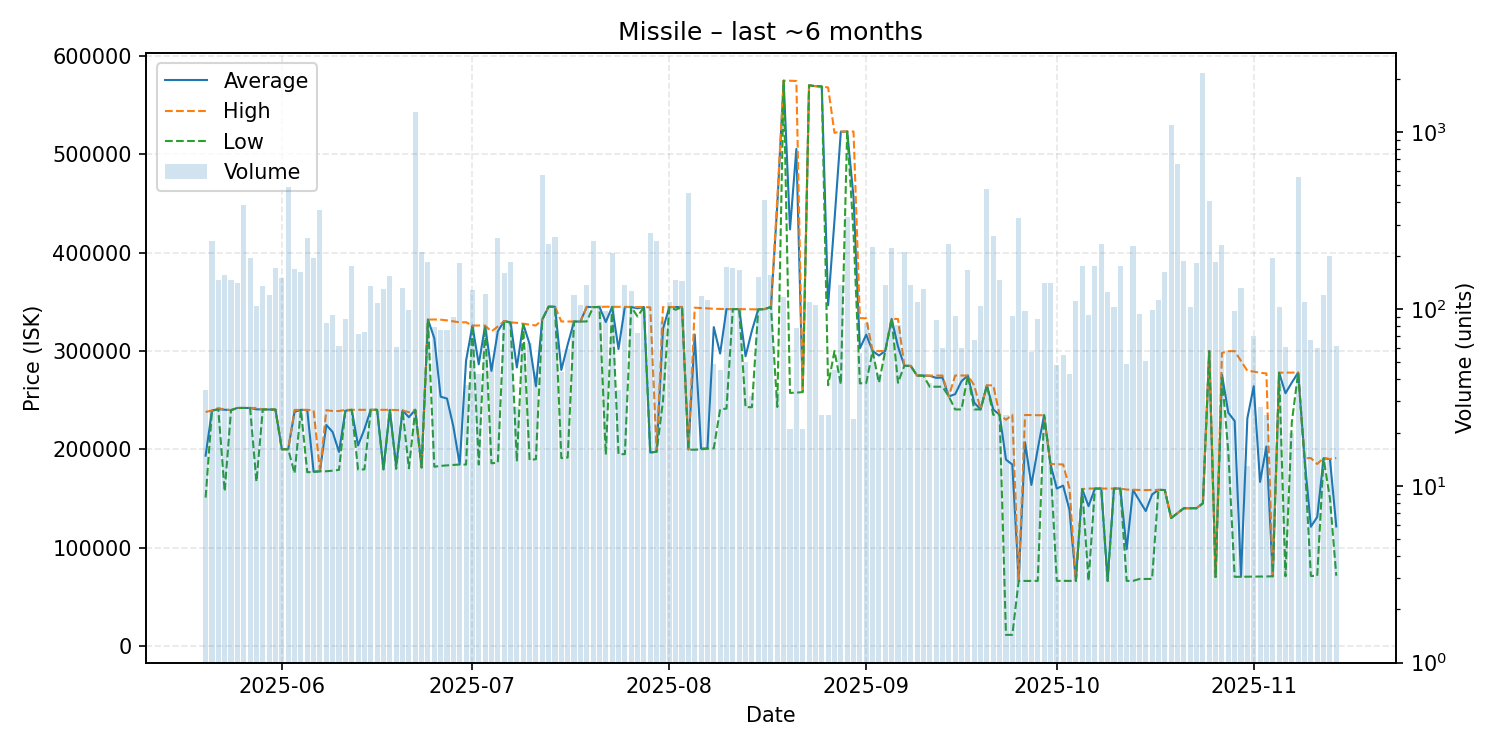

Data behind this chart, as committed beside it:
date, average, highest, lowest, order_count, volume
2025-05-20, 193486, 237900, 150800, 7, 35
2025-05-21, 239400, 239400, 239400, 21, 241
2025-05-22, 240800, 241800, 240400, 34, 145
2025-05-23, 240200, 240400, 157200, 10, 155
2025-05-24, 239800, 239900, 239700, 22, 145
2025-05-25, 242000, 242000, 242000, 23, 140
2025-05-26, 242000, 242000, 242000, 21, 386
2025-05-27, 242000, 242000, 242000, 19, 195
2025-05-28, 240600, 242000, 167000, 20, 104
2025-05-29, 240500, 240500, 240500, 18, 134
2025-05-30, 240500, 240500, 240500, 14, 120
2025-05-31, 240300, 240300, 240300, 17, 171
2025-06-01, 200000, 200000, 200000, 18, 149
2025-06-02, 200000, 200000, 200000, 15, 489
2025-06-03, 238100, 240000, 175500, 18, 169
2025-06-04, 240100, 240100, 240100, 27, 162
2025-06-05, 239800, 240100, 176600, 36, 253
2025-06-06, 177100, 239600, 177000, 24, 193
2025-06-07, 177600, 177600, 177600, 30, 362
2025-06-08, 224740, 239700, 177600, 11, 83
2025-06-09, 217492, 238900, 178200, 12, 92
2025-06-10, 197287, 238900, 179000, 10, 62
2025-06-11, 239166, 240100, 238900, 10, 88
2025-06-12, 240100, 240100, 240100, 15, 174
2025-06-13, 203849, 240100, 179400, 9, 72
2025-06-14, 220441, 240100, 179500, 10, 74
2025-06-15, 240100, 240100, 240100, 11, 135
2025-06-16, 240100, 240100, 240100, 7, 108
2025-06-17, 179700, 240100, 179400, 14, 129
2025-06-18, 240000, 240100, 240000, 11, 154
2025-06-19, 182902, 239900, 180000, 7, 61
2025-06-20, 239500, 239500, 239500, 16, 132
2025-06-21, 232551, 237700, 180600, 12, 99
2025-06-22, 240200, 240200, 239800, 29, 1302
2025-06-23, 181500, 181500, 181500, 12, 209
2025-06-24, 331900, 331900, 331900, 27, 184
2025-06-25, 312989, 332000, 182200, 12, 79
2025-06-26, 253463, 331800, 183100, 10, 76
2025-06-27, 251562, 331100, 183600, 10, 76
2025-06-28, 223142, 330100, 184200, 11, 90
2025-06-29, 184600, 329100, 184500, 18, 181
2025-06-30, 289968, 329200, 184400, 7, 37
2025-07-01, 325800, 325800, 325750, 19, 128
2025-07-02, 286384, 325900, 184400, 8, 43
2025-07-03, 325600, 325700, 325000, 18, 122
2025-07-04, 279688, 319900, 185700, 8, 48
2025-07-05, 319900, 324800, 186300, 31, 252
2025-07-06, 330500, 330500, 330500, 21, 159
2025-07-07, 329000, 329000, 328600, 20, 184
2025-07-08, 283218, 328600, 187500, 6, 28
2025-07-09, 327438, 327700, 327000, 10, 60
2025-07-10, 307053, 326800, 189000, 8, 64
2025-07-11, 264080, 325900, 189900, 10, 44
2025-07-12, 332000, 332000, 332000, 21, 571
2025-07-13, 345000, 345000, 345000, 14, 232
2025-07-14, 345000, 345000, 345000, 14, 255
2025-07-15, 280630, 330000, 191000, 10, 44
2025-07-16, 306439, 329900, 191500, 10, 59
2025-07-17, 329900, 329900, 329900, 9, 120
2025-07-18, 329900, 329900, 329900, 13, 105
... 119 more rows
